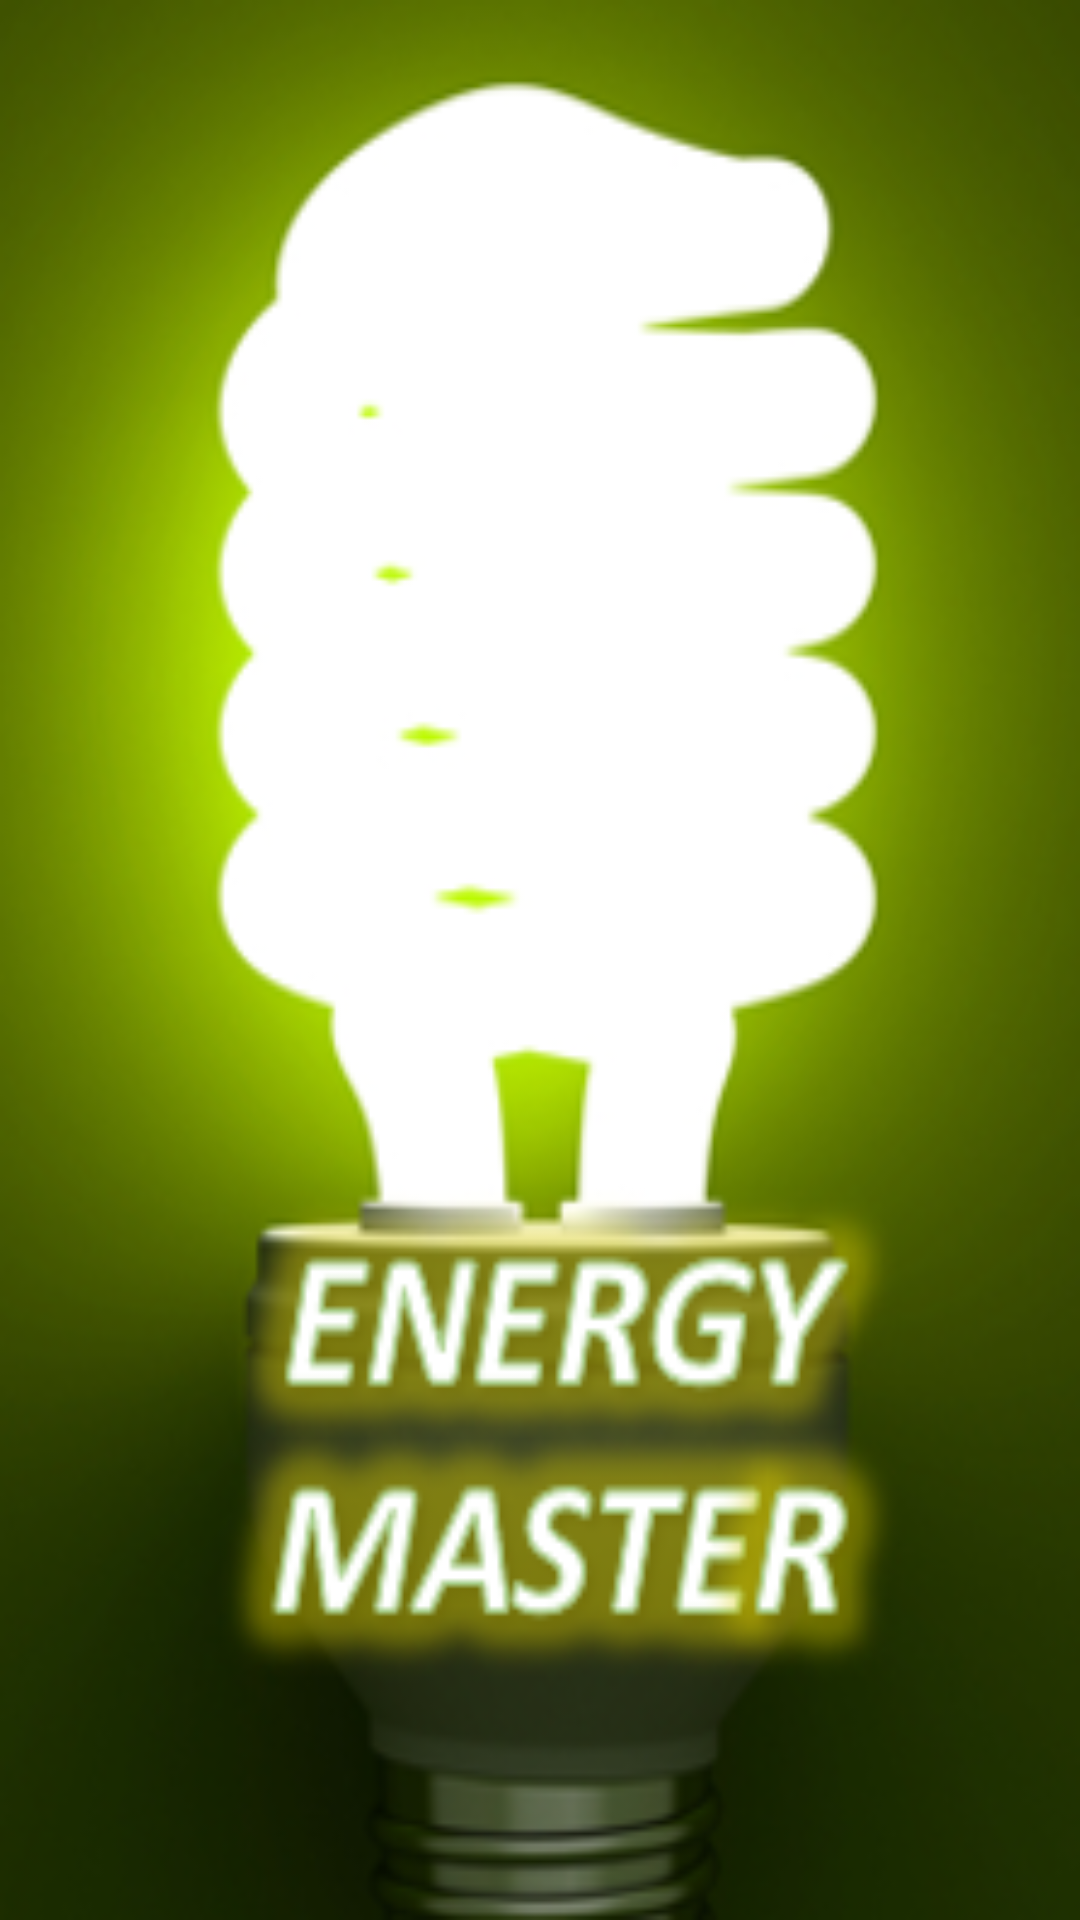

Reconstruct the res/layout file that produces this screen, plus the resources it refers to.
<!-- AndroidManifest.xml: application theme Theme.EnergyMaster -->
<!-- res/layout/activity_splash.xml -->
<?xml version="1.0" encoding="utf-8"?>
<androidx.constraintlayout.widget.ConstraintLayout xmlns:android="http://schemas.android.com/apk/res/android"
    xmlns:app="http://schemas.android.com/apk/res-auto"
    xmlns:tools="http://schemas.android.com/tools"
    android:layout_width="match_parent"
    android:layout_height="match_parent"
    android:background="@drawable/splash"
    android:theme="@style/Theme.AppCompat.NoActionBar"
    tools:context=".Splash"
    >

</androidx.constraintlayout.widget.ConstraintLayout>
<!-- resources referenced by this layout -->
<resources>
  <!-- drawable splash: png bitmap (drawable, 87640 bytes) -->
  <style name="Theme.EnergyMaster" parent="Theme.MaterialComponents.DayNight.DarkActionBar">
          
          <item name="colorPrimary">@color/teal_200</item>
          <item name="colorPrimaryVariant">@color/teal_700</item>
          <item name="colorOnPrimary">@color/white</item>
          
          <item name="colorSecondary">@color/teal_200</item>
          <item name="colorSecondaryVariant">@color/teal_700</item>
          <item name="colorOnSecondary">@color/black</item>
          
          <item name="android:statusBarColor" tools:targetApi="l">?attr/colorPrimaryVariant</item>
          
      </style>
  <!-- not gathered from this repository: default colours our renderer supplied (Android Studio template values) -->
  <color name="teal_200">#FF03DAC5</color>
  <color name="teal_700">#FF018786</color>
  <color name="black">#FF000000</color>
  <color name="white">#FFFFFFFF</color>
</resources>
